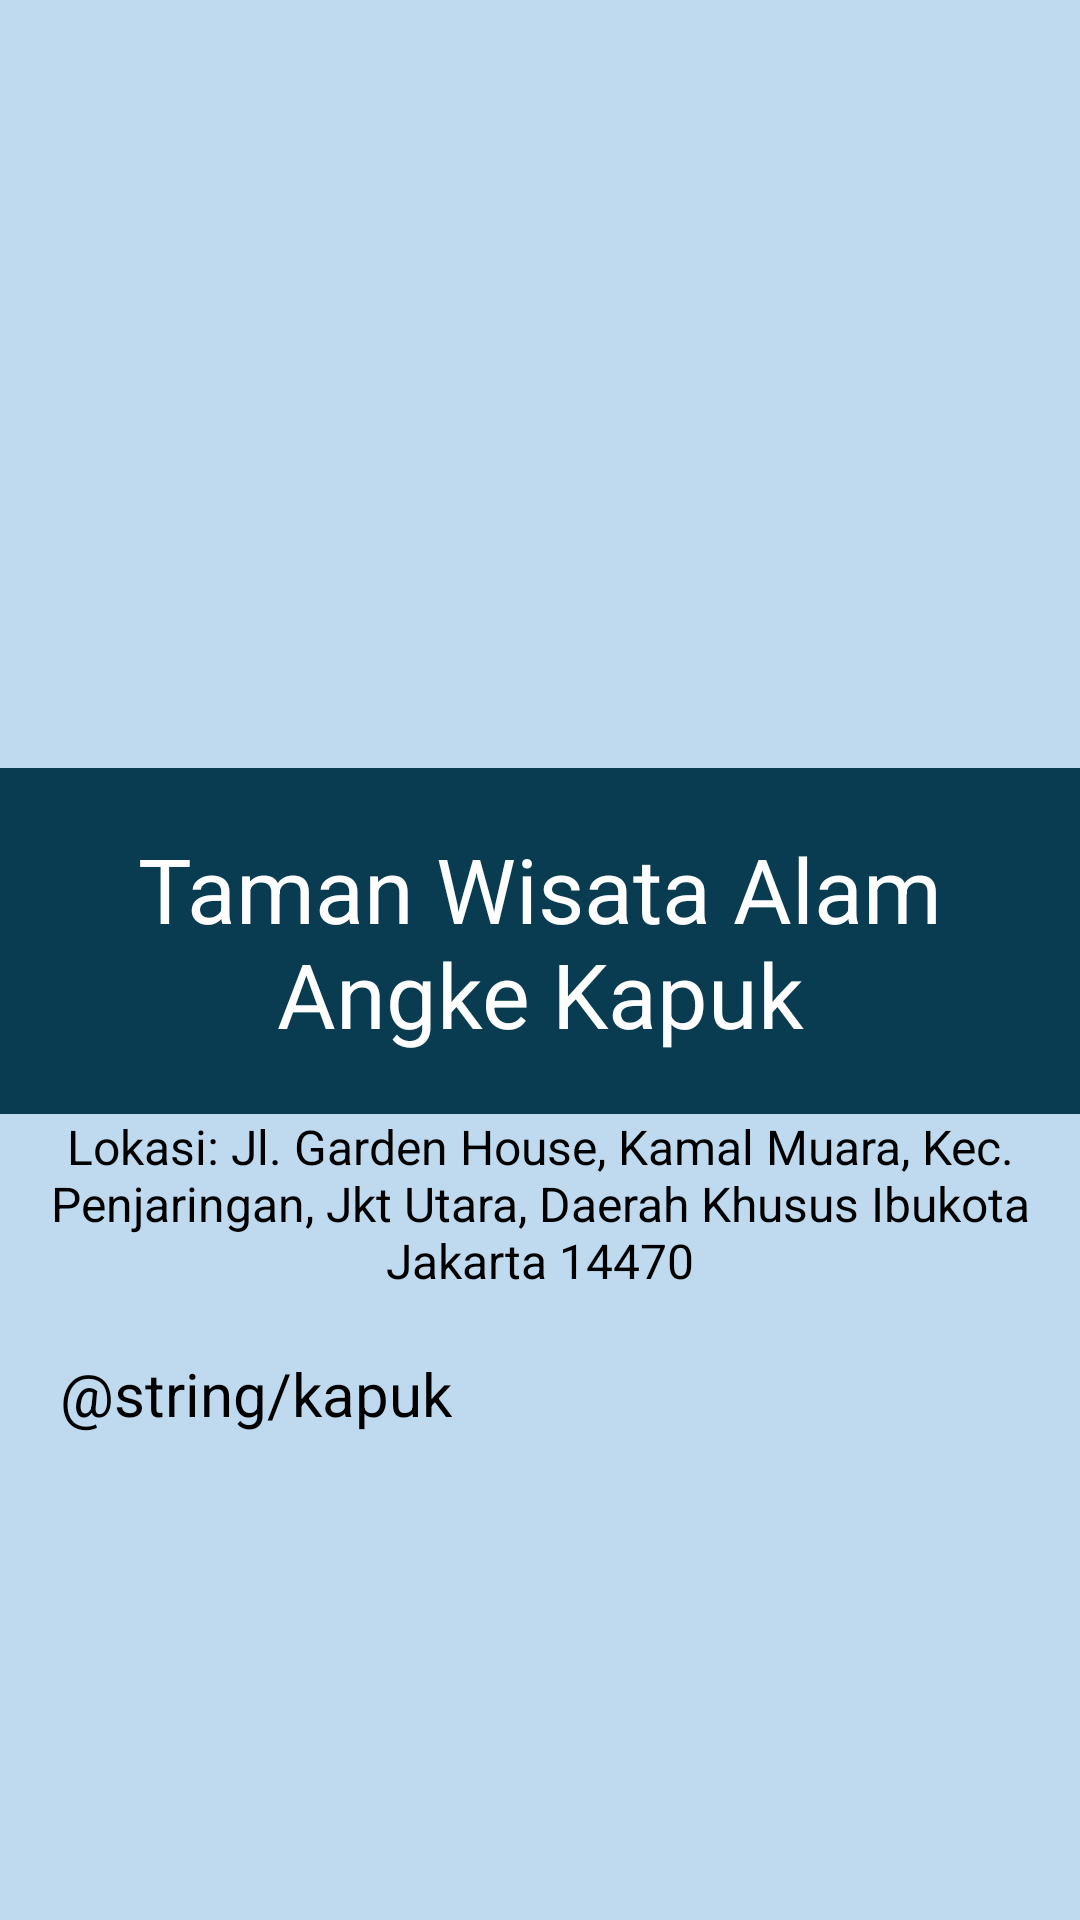

This screen was rendered from an Android layout file. Write that file and the resources it references.
<!-- AndroidManifest.xml: application theme Theme.ProjectUTS -->
<!-- res/layout/activity_kapuk.xml -->
<?xml version="1.0" encoding="utf-8"?>
<LinearLayout xmlns:android="http://schemas.android.com/apk/res/android"
    xmlns:app="http://schemas.android.com/apk/res-auto"
    xmlns:tools="http://schemas.android.com/tools"
    android:layout_width="match_parent"
    android:layout_height="match_parent"
    android:background="#BFDAEF"
    android:orientation="vertical"
    tools:context=".MainActivity">

    <ImageView
        android:layout_width="wrap_content"
        android:layout_height="256dp"
        android:layout_gravity="center"
        android:src="@drawable/taman" />

    <TextView
        android:layout_width="match_parent"
        android:layout_height="wrap_content"
        android:layout_gravity="center"
        android:background="#093B51"
        android:padding="20dp"
        android:textAlignment="center"
        android:text="Taman Wisata Alam Angke Kapuk"
        android:textAppearance="@style/TextAppearance.AppCompat.Body1"
        android:textColor="#FFFFFF"
        android:textSize="30dp" />

    <TextView
        android:layout_width="wrap_content"
        android:layout_height="wrap_content"
        android:layout_gravity="center"
        android:textAlignment="center"
        android:text="Lokasi: Jl. Garden House, Kamal Muara, Kec. Penjaringan, Jkt Utara, Daerah Khusus Ibukota Jakarta 14470"
        android:textAppearance="@style/TextAppearance.AppCompat.Body1"
        android:textSize="16dp" />

    <ScrollView
        android:layout_width="wrap_content"
        android:layout_height="338dp">

        <TextView
            android:layout_width="wrap_content"
            android:layout_height="wrap_content"
            android:padding="20dp"
            android:text="@string/kapuk"
            android:textAppearance="@style/TextAppearance.AppCompat.Body1"
            android:textSize="20dp"
            android:justificationMode="inter_word"/>


    </ScrollView>
    <Button
        android:id="@+id/button"
        android:layout_width="match_parent"
        android:layout_height="wrap_content"
        android:backgroundTint="#093B51"
        android:layout_gravity="center_horizontal|bottom"
        android:text="Tampilkan Lokasi Wisata"
        android:layout_margin="16dp"/>


</LinearLayout>
<!-- resources referenced by this layout -->
<resources>

</resources>
